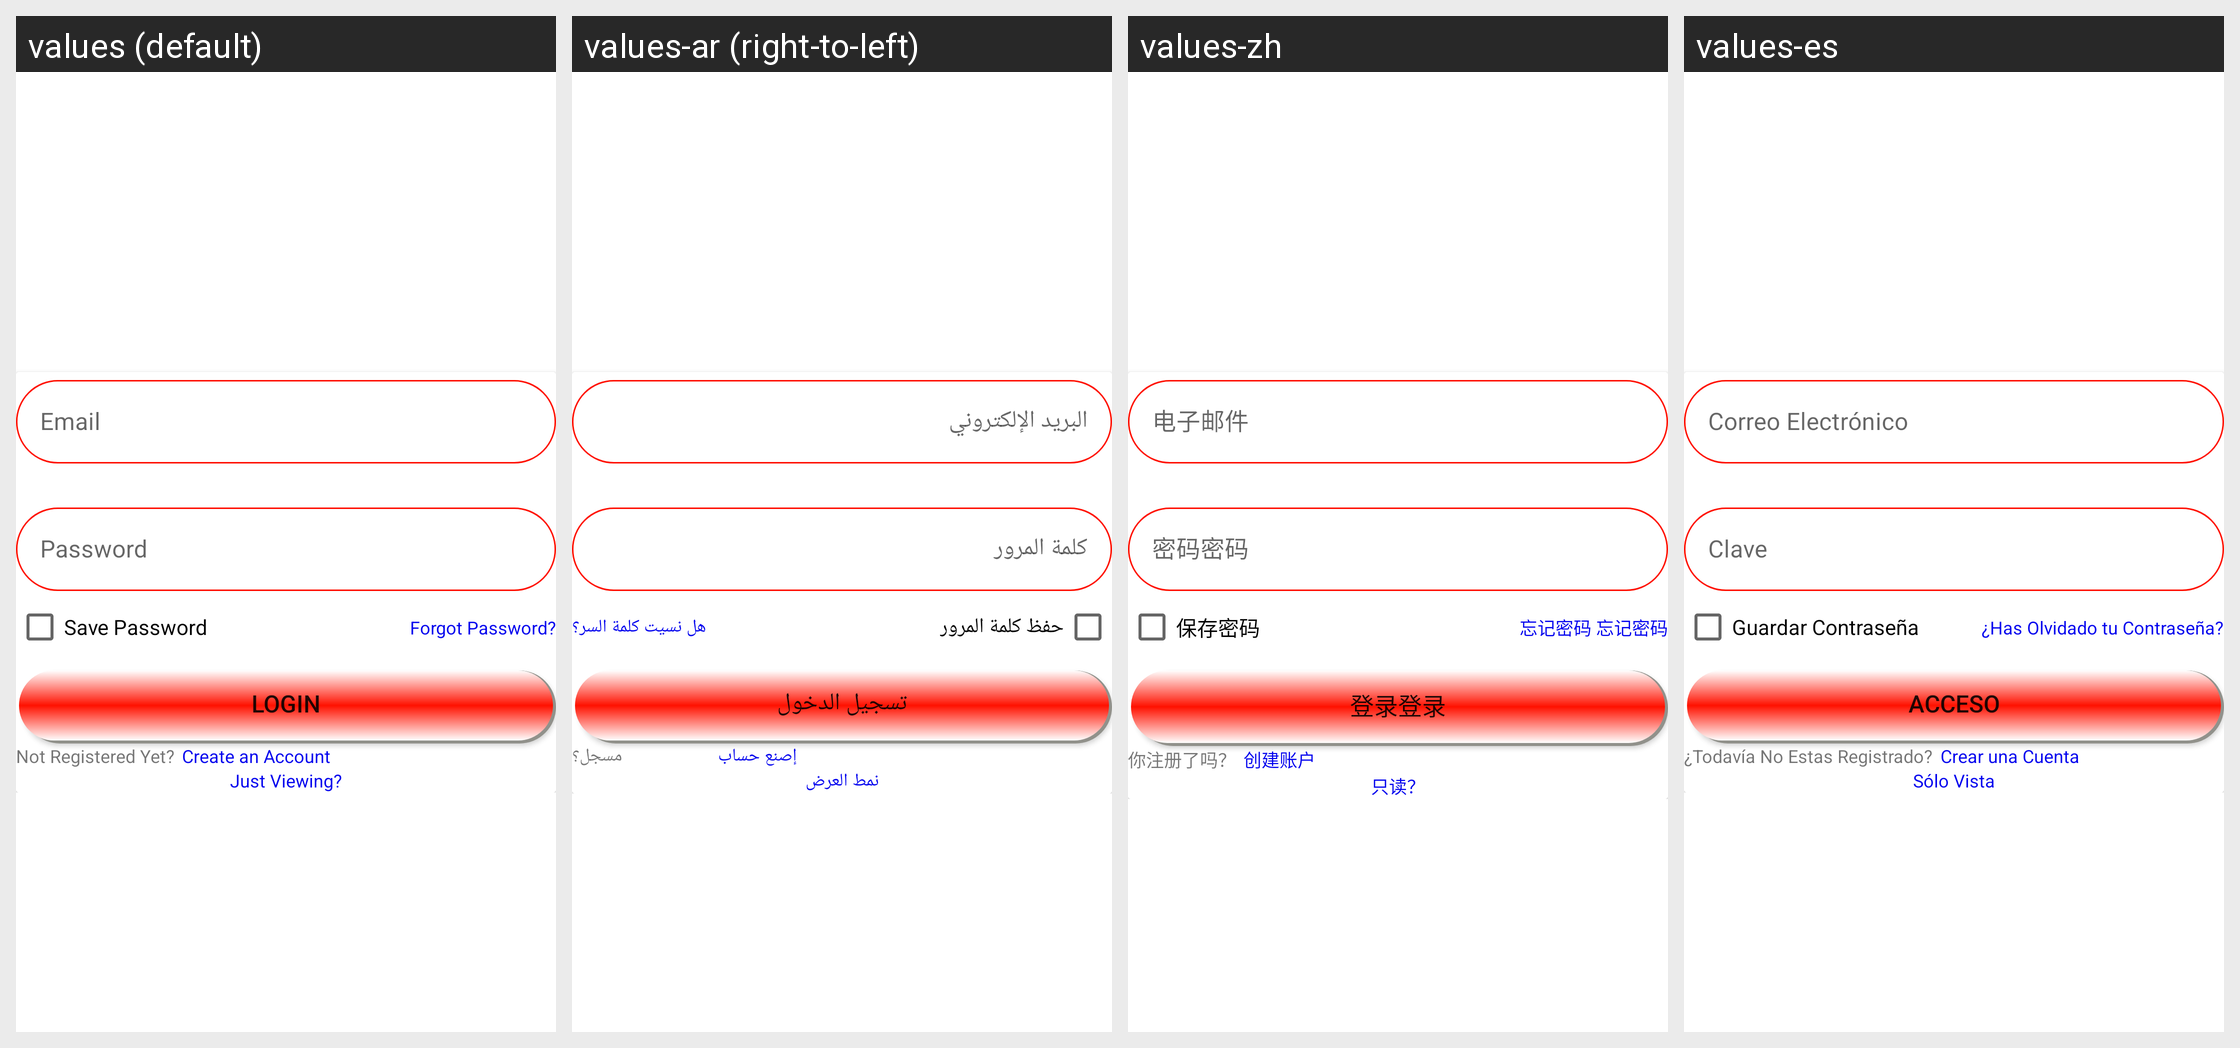

This grid shows one Android layout under several languages. Give, for every string resource on the screen, its name, the default text and each shown locale's text.
Android screen res/layout/login_layout.xml rendered under 4 locales, left to right: values (default), values-ar (right-to-left), values-zh, values-es. Device: Nexus 5 (rendered at 1080×1920; each locale shown at half size, 540×960, under a caption strip naming it); theme Theme.SportsSocial.
Other locales in the repository, not shown: values-fr, values-hi.
Strings drawn on this screen, with the default value and each locale's value (text and hints the layout hard-codes, and strings that could not be matched under every locale, appear in the picture but are not listed):

email
  values: Email
  values-ar: البريد الإلكتروني
  values-zh: 电子邮件
  values-es: Correo Electrónico

password
  values: Password
  values-ar: كلمة المرور
  values-zh: 密码密码
  values-es: Clave

save_password
  values: Save Password
  values-ar: حفظ كلمة المرور
  values-zh: 保存密码
  values-es: Guardar Contraseña

forgot_password
  values: Forgot Password?
  values-ar: هل نسيت كلمة السر؟
  values-zh: 忘记密码 忘记密码
  values-es: ¿Has Olvidado tu Contraseña?

sign_in
  values: Login
  values-ar: تسجيل الدخول
  values-zh: 登录登录
  values-es: Acceso

register
  values: Not Registered Yet?
  values-ar: مسجل؟
  values-zh: 你注册了吗？
  values-es: ¿Todavía No Estas Registrado?

sign_up
  values: Create an Account
  values-ar: إصنع حساب
  values-zh: 创建账户
  values-es: Crear una Cuenta

view
  values: Just Viewing?
  values-ar: نمط العرض
  values-zh: 只读？
  values-es: Sólo Vista
